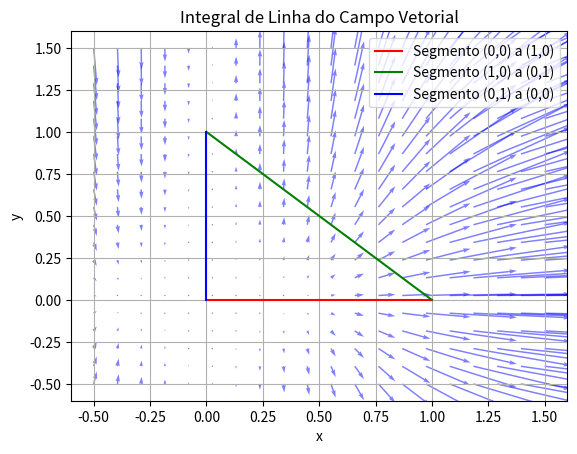

Write Python code to recreate this figure.
import numpy as np
import matplotlib.pyplot as plt

# Definir o campo vetorial F(x, y)
def F(x, y):
    return x**4, x*y

# Definir a parametrização dos segmentos
def r1(t):
    return t, 0

def r2(t):
    return 1 - t, t

def r3(t):
    return 0, 1 - t

# Derivadas das parametrizações
def dr1_dt():
    return 1, 0

def dr2_dt():
    return -1, 1

def dr3_dt():
    return 0, -1

# Intervalo de t
t = np.linspace(0, 1, 100)

# Calcular a integral de linha para cada segmento

# Segmento 1: (0,0) a (1,0)
x1, y1 = r1(t)
F1_x, F1_y = F(x1, y1)
dr1_x, dr1_y = dr1_dt()
integral1 = np.trapz(F1_x * dr1_x + F1_y * dr1_y, t)

# Segmento 2: (1,0) a (0,1)
x2, y2 = r2(t)
F2_x, F2_y = F(x2, y2)
dr2_x, dr2_y = dr2_dt()
integral2 = np.trapz(F2_x * dr2_x + F2_y * dr2_y, t)

# Segmento 3: (0,1) a (0,0)
x3, y3 = r3(t)
F3_x, F3_y = F(x3, y3)
dr3_x, dr3_y = dr3_dt()
integral3 = np.trapz(F3_x * dr3_x + F3_y * dr3_y, t)

# Soma das integrais
total_integral = integral1 + integral2 + integral3

print(f"Integral de linha total: {total_integral}")

# Plotar os segmentos de reta e o campo vetorial
fig, ax = plt.subplots()

# Plotar o campo vetorial
x_grid, y_grid = np.meshgrid(np.linspace(-0.5, 1.5, 20), np.linspace(-0.5, 1.5, 20))
F_x, F_y = F(x_grid, y_grid)
ax.quiver(x_grid, y_grid, F_x, F_y, color='blue', alpha=0.5, scale=10)

# Plotar os segmentos de reta
ax.plot(*zip(*[r1(ti) for ti in np.linspace(0, 1, 100)]), 'r', label='Segmento (0,0) a (1,0)')
ax.plot(*zip(*[r2(ti) for ti in np.linspace(0, 1, 100)]), 'g', label='Segmento (1,0) a (0,1)')
ax.plot(*zip(*[r3(ti) for ti in np.linspace(0, 1, 100)]), 'b', label='Segmento (0,1) a (0,0)')

# Adicionar etiquetas e título
ax.set_xlabel('x')
ax.set_ylabel('y')
ax.set_title('Integral de Linha do Campo Vetorial')
ax.legend()
ax.grid(True)

plt.show()
